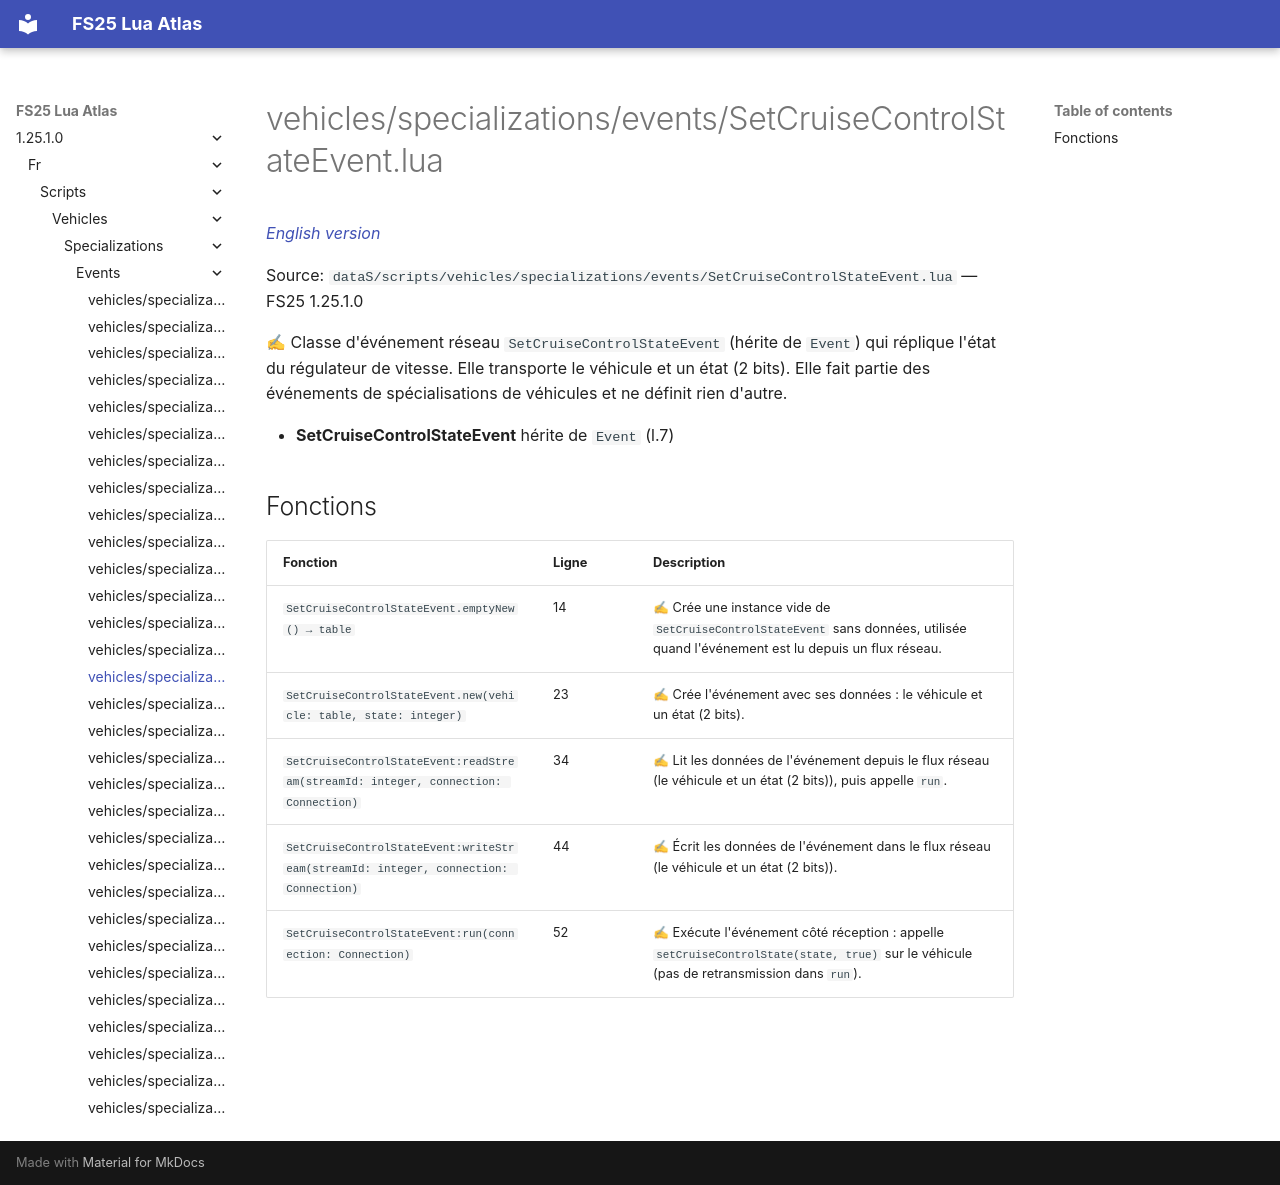

repository: Tim0219800/fs25-lua-atlas · page: 1.25.1.0/fr/scripts/vehicles/specializations/events/SetCruiseControlStateEvent.html · generator: mkdocs

# vehicles/specializations/events/SetCruiseControlStateEvent.lua

*[English version](../../../../../scripts/vehicles/specializations/events/SetCruiseControlStateEvent.md)*

Source: `dataS/scripts/vehicles/specializations/events/SetCruiseControlStateEvent.lua` — FS25 1.25.1.0

✍ Classe d'événement réseau `SetCruiseControlStateEvent` (hérite de `Event`) qui réplique l'état du régulateur de vitesse. Elle transporte le véhicule et un état (2 bits). Elle fait partie des événements de spécialisations de véhicules et ne définit rien d'autre.

- **SetCruiseControlStateEvent** hérite de `Event` (l.7)

## Fonctions

| Fonction | Ligne | Description |
|---|---|---|
| `SetCruiseControlStateEvent.emptyNew() → table` | 14 | ✍ Crée une instance vide de `SetCruiseControlStateEvent` sans données, utilisée quand l'événement est lu depuis un flux réseau. |
| `SetCruiseControlStateEvent.new(vehicle: table, state: integer)` | 23 | ✍ Crée l'événement avec ses données : le véhicule et un état (2 bits). |
| `SetCruiseControlStateEvent:readStream(streamId: integer, connection: Connection)` | 34 | ✍ Lit les données de l'événement depuis le flux réseau (le véhicule et un état (2 bits)), puis appelle `run`. |
| `SetCruiseControlStateEvent:writeStream(streamId: integer, connection: Connection)` | 44 | ✍ Écrit les données de l'événement dans le flux réseau (le véhicule et un état (2 bits)). |
| `SetCruiseControlStateEvent:run(connection: Connection)` | 52 | ✍ Exécute l'événement côté réception : appelle `setCruiseControlState(state, true)` sur le véhicule (pas de retransmission dans `run`). |
